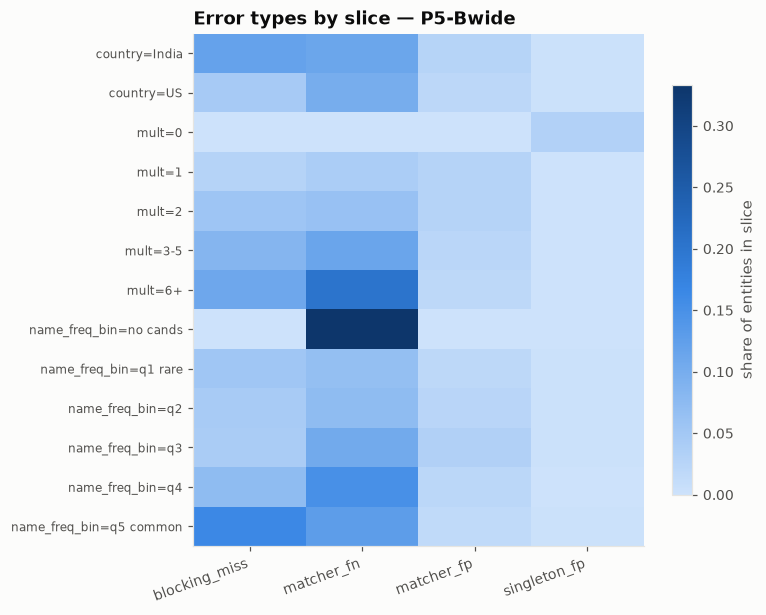

The table this chart was drawn from, first rows:
slice, error_type, share
country=India, blocking_miss, 0.119
country=India, matcher_fn, 0.1121
country=India, matcher_fp, 0.02639
country=India, singleton_fp, 0.001994
country=US, blocking_miss, 0.04484
country=US, matcher_fn, 0.09974
country=US, matcher_fp, 0.01962
country=US, singleton_fp, 0.001603
mult=0, blocking_miss, 0.0
mult=0, matcher_fn, 0.0
mult=0, matcher_fp, 0.0
mult=0, singleton_fp, 0.03131
mult=1, blocking_miss, 0.02794
mult=1, matcher_fn, 0.04015
mult=1, matcher_fp, 0.02831
mult=1, singleton_fp, 0.0
mult=2, blocking_miss, 0.05523
mult=2, matcher_fn, 0.06121
mult=2, matcher_fp, 0.02758
mult=2, singleton_fp, 0.0
mult=3-5, blocking_miss, 0.08442
mult=3-5, matcher_fn, 0.1139
mult=3-5, matcher_fp, 0.02315
mult=3-5, singleton_fp, 0.0
mult=6+, blocking_miss, 0.1102
mult=6+, matcher_fn, 0.2024
mult=6+, matcher_fp, 0.01845
mult=6+, singleton_fp, 0.0
name_freq_bin=no cands, blocking_miss, 0.0
name_freq_bin=no cands, matcher_fn, 0.3333
name_freq_bin=no cands, matcher_fp, 0.0
name_freq_bin=no cands, singleton_fp, 0.0
name_freq_bin=q1 rare, blocking_miss, 0.05255
name_freq_bin=q1 rare, matcher_fn, 0.06695
name_freq_bin=q1 rare, matcher_fp, 0.0184
name_freq_bin=q1 rare, singleton_fp, 0.0026
name_freq_bin=q2, blocking_miss, 0.04315
name_freq_bin=q2, matcher_fn, 0.07265
name_freq_bin=q2, matcher_fp, 0.02435
name_freq_bin=q2, singleton_fp, 0.00185
name_freq_bin=q3, blocking_miss, 0.0409
name_freq_bin=q3, matcher_fn, 0.1053
name_freq_bin=q3, matcher_fp, 0.03305
name_freq_bin=q3, singleton_fp, 0.0015
name_freq_bin=q4, blocking_miss, 0.07265
name_freq_bin=q4, matcher_fn, 0.1504
name_freq_bin=q4, matcher_fp, 0.02085
name_freq_bin=q4, singleton_fp, 0.00125
name_freq_bin=q5 common, blocking_miss, 0.1639
name_freq_bin=q5 common, matcher_fn, 0.1283
name_freq_bin=q5 common, matcher_fp, 0.01505
name_freq_bin=q5 common, singleton_fp, 0.0016
